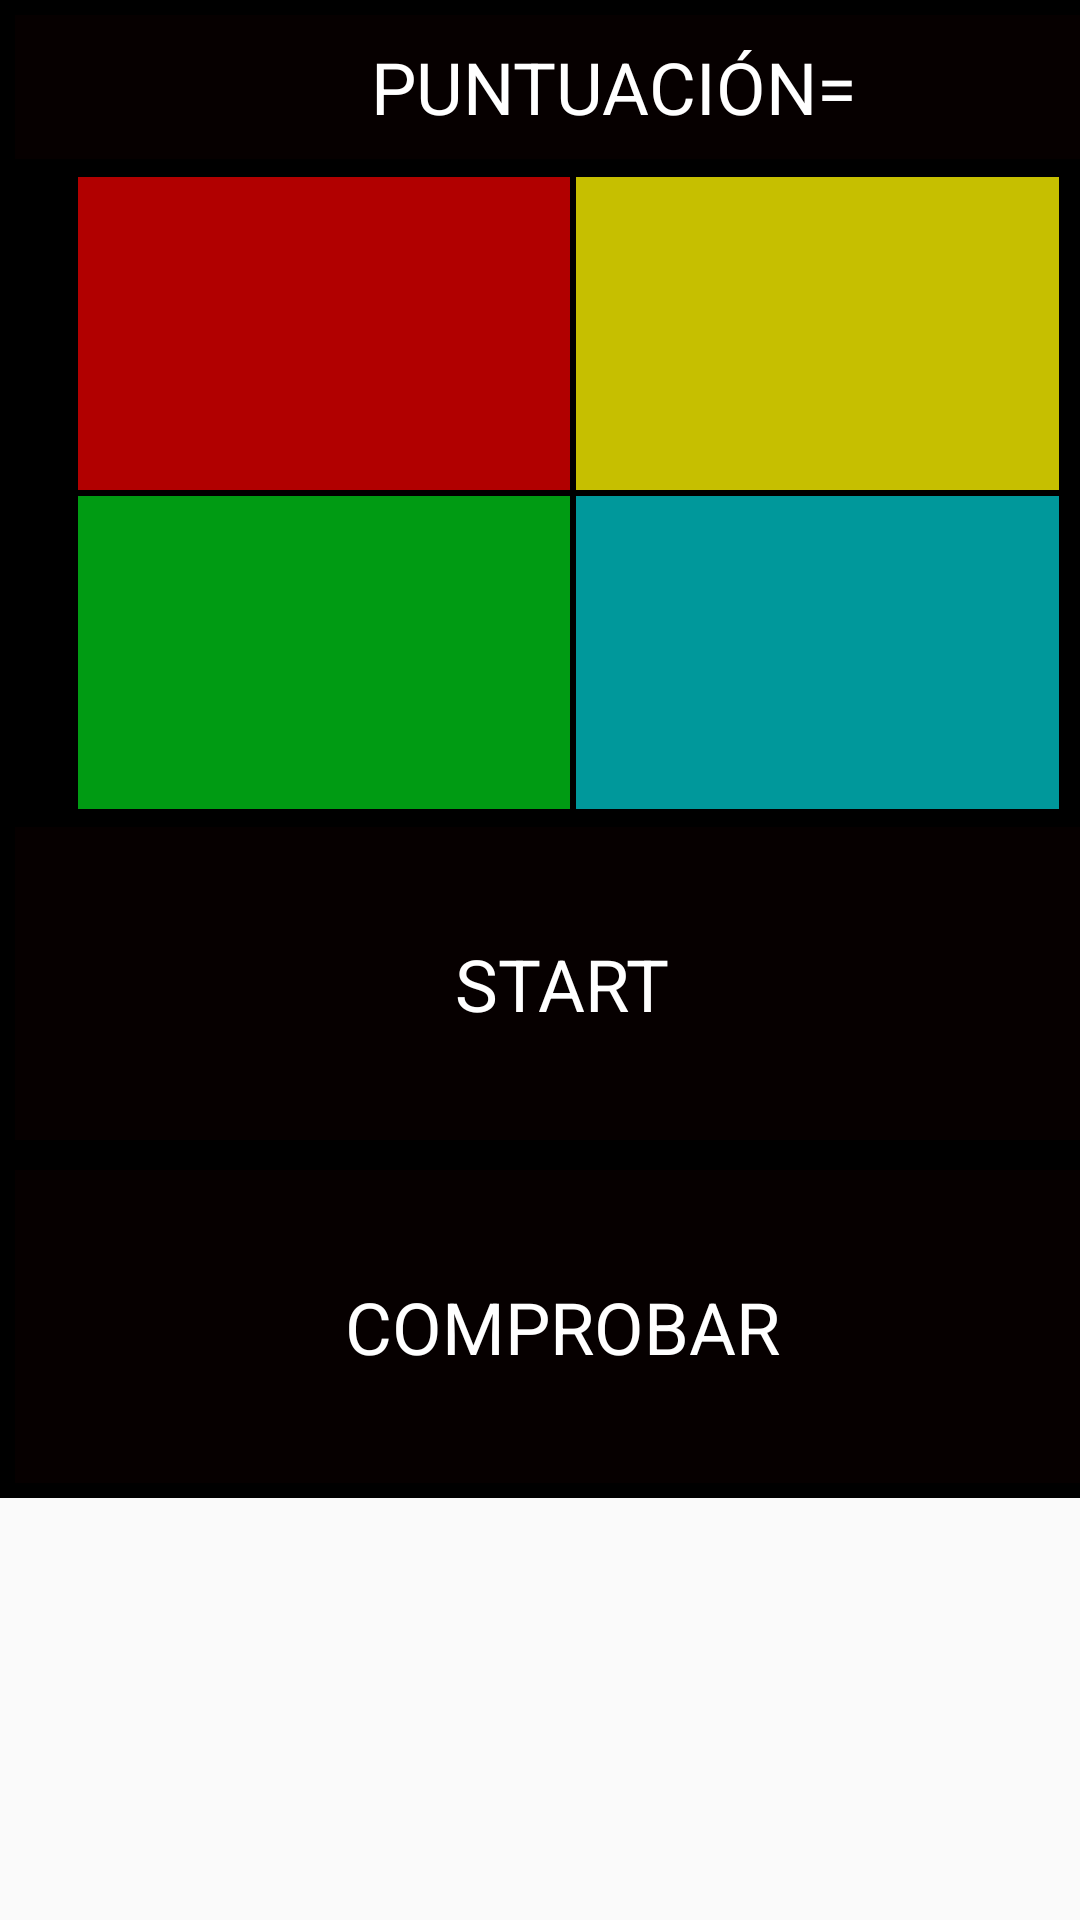

Reconstruct the res/layout file that produces this screen, plus the resources it refers to.
<!-- AndroidManifest.xml: application theme AppTheme -->
<!-- res/layout/content_main.xml -->
<?xml version="1.0" encoding="utf-8"?>
<android.support.constraint.ConstraintLayout xmlns:android="http://schemas.android.com/apk/res/android"
    xmlns:app="http://schemas.android.com/apk/res-auto"
    xmlns:tools="http://schemas.android.com/tools"
    android:layout_width="match_parent"
    android:layout_height="match_parent"
    app:layout_behavior="@string/appbar_scrolling_view_behavior"
    tools:context="com.example.acomesanavila.grid.MainActivity"
    tools:showIn="@layout/activity_main">

    <GridLayout
        android:layout_width="400dp"
        android:layout_height="wrap_content"
        android:background="@android:color/background_dark"
        android:columnCount="1"
        android:rowCount="4">


        <LinearLayout
            android:layout_width="415dp"
            android:layout_height="wrap_content"
            android:layout_column="0"
            android:layout_row="0"
            android:weightSum="1">

            <Button
                android:id="@+id/puntuacion"
                style="@style/AppTheme.Boton.Negro"
                android:layout_width="match_parent"
                android:layout_margin="5dp"
                android:layout_weight="0.89"
                android:padding="0dp"
                android:text="Puntuación= " />
        </LinearLayout>

        <LinearLayout
            android:layout_width="match_parent"
            android:layout_height="wrap_content"
            android:layout_column="0"
            android:layout_row="2"
            android:weightSum="1">

        </LinearLayout>

        <LinearLayout
            android:layout_width="match_parent"
            android:layout_height="wrap_content"
            android:layout_column="0"
            android:layout_row="2"
            android:weightSum="1">

            <Button
                android:id="@+id/start"
                style="@style/AppTheme.Boton.Negro"
                android:layout_width="164dp"
                android:layout_column="0"
                android:layout_margin="5dp"
                android:layout_row="2"
                android:layout_weight="0.89"
                android:text="Start" />
        </LinearLayout>
        <LinearLayout
            android:layout_width="match_parent"
            android:layout_height="wrap_content"
            android:layout_column="0"
            android:layout_row="3"
            android:weightSum="1">

            <Button
                android:id="@+id/comprobar"
                style="@style/AppTheme.Boton.Negro"
                android:layout_width="164dp"
                android:layout_column="0"
                android:layout_margin="5dp"
                android:layout_row="2"
                android:layout_weight="0.89"
                android:text="Comprobar" />
        </LinearLayout>

        <GridLayout
            android:layout_width="328dp"
            android:layout_height="match_parent"
            android:layout_column="0"
            android:layout_marginLeft="25dp"
            android:layout_row="1"
            android:alignmentMode="alignBounds"
            android:columnCount="2"
            android:rowCount="2">


            <Button
                android:id="@+id/rojo"
                style="@style/AppTheme.Boton.Rojo"
                android:layout_width="164dp"
                android:layout_height="wrap_content"

                android:layout_column="0"
                android:layout_margin="1dp"
                android:layout_row="0"
                 />

            <Button
                android:id="@+id/azul"
                style="@style/AppTheme.Boton.Azul"
                android:layout_width="164dp"
                android:layout_height="wrap_content"
                android:layout_column="1"
                android:layout_margin="1dp"
                android:layout_row="1"
                 />

            <Button
                android:id="@+id/verde"
                style="@style/AppTheme.Boton.Verde"
                android:layout_width="164dp"
                android:layout_height="wrap_content"
                android:layout_column="0"
                android:layout_margin="1dp"
                android:layout_row="1"
               />

            <Button
                android:id="@+id/amarillo"
                style="@style/AppTheme.Boton.Amarillo"
                android:layout_width="164dp"
                android:layout_height="wrap_content"
                android:layout_column="1"
                android:layout_margin="1dp"
                android:layout_row="0"
                 />
        </GridLayout>

    </GridLayout>
</android.support.constraint.ConstraintLayout>
<!-- res/layout/activity_main.xml (included above) -->
<?xml version="1.0" encoding="utf-8"?>
<android.support.design.widget.CoordinatorLayout xmlns:android="http://schemas.android.com/apk/res/android"
    xmlns:app="http://schemas.android.com/apk/res-auto"
    xmlns:tools="http://schemas.android.com/tools"
    android:layout_width="match_parent"
    android:layout_height="match_parent"
    tools:context="com.example.acomesanavila.grid.MainActivity">

    <android.support.design.widget.AppBarLayout
        android:layout_width="match_parent"
        android:layout_height="wrap_content"
        android:theme="@style/AppTheme.AppBarOverlay">

        <android.support.v7.widget.Toolbar
            android:id="@+id/toolbar"
            android:layout_width="match_parent"
            android:layout_height="?attr/actionBarSize"
            android:background="?attr/colorPrimary"
            app:popupTheme="@style/AppTheme.PopupOverlay" />

    </android.support.design.widget.AppBarLayout>

    <android.support.design.widget.FloatingActionButton
        android:id="@+id/fab"
        android:layout_width="wrap_content"
        android:layout_height="wrap_content"
        android:layout_gravity="bottom|end"
        android:layout_margin="@dimen/fab_margin"
        app:srcCompat="@android:drawable/ic_dialog_email" />

    <include layout="@layout/content_main" />

</android.support.design.widget.CoordinatorLayout>
<!-- resources referenced by this layout -->
<resources>
  <style name="AppTheme.AppBarOverlay" parent="ThemeOverlay.AppCompat.Dark.ActionBar" />
  <style name="AppTheme.Boton.Amarillo" parent="AppTheme.Boton">
          <item name="android:background">#c6bf00</item>
      </style>
  <style name="AppTheme.Boton.Azul" parent="AppTheme.Boton">
          <item name="android:background">#00989b</item>
      </style>
  <style name="AppTheme.Boton.Negro" parent="AppTheme.Boton">
          <item name="android:background">#060000</item>
      </style>
  <style name="AppTheme.Boton.Rojo" parent="AppTheme.Boton">
          <item name="android:background">#b10000</item>
      </style>
  <style name="AppTheme.Boton.Verde" parent="AppTheme.Boton">
          <item name="android:background">#009b13</item>
      </style>
  <style name="AppTheme.PopupOverlay" parent="ThemeOverlay.AppCompat.Light" />
  <style name="AppTheme" parent="Theme.AppCompat.Light.DarkActionBar">
          
          <item name="colorPrimary">@color/colorPrimary</item>
          <item name="colorPrimaryDark">@color/colorPrimaryDark</item>
          <item name="colorAccent">@color/colorAccent</item>
      </style>
  <style name="AppTheme.Boton" parent="TextAppearance.AppCompat.Headline">
          <item name="android:textColor">@android:color/white</item>
          <item name="android:gravity">center</item>
          <item name="android:padding">36dp</item>
          <item name="android:layout_width">wrap_content</item>
          <item name="android:layout_height">wrap_content</item>
      </style>
  <!-- not gathered from this repository: default colours our renderer supplied (Android Studio template values) -->
  <color name="colorPrimary">#FF6200EE</color>
  <color name="colorPrimaryDark">#FF3700B3</color>
  <color name="colorAccent">#FF03DAC5</color>
</resources>
